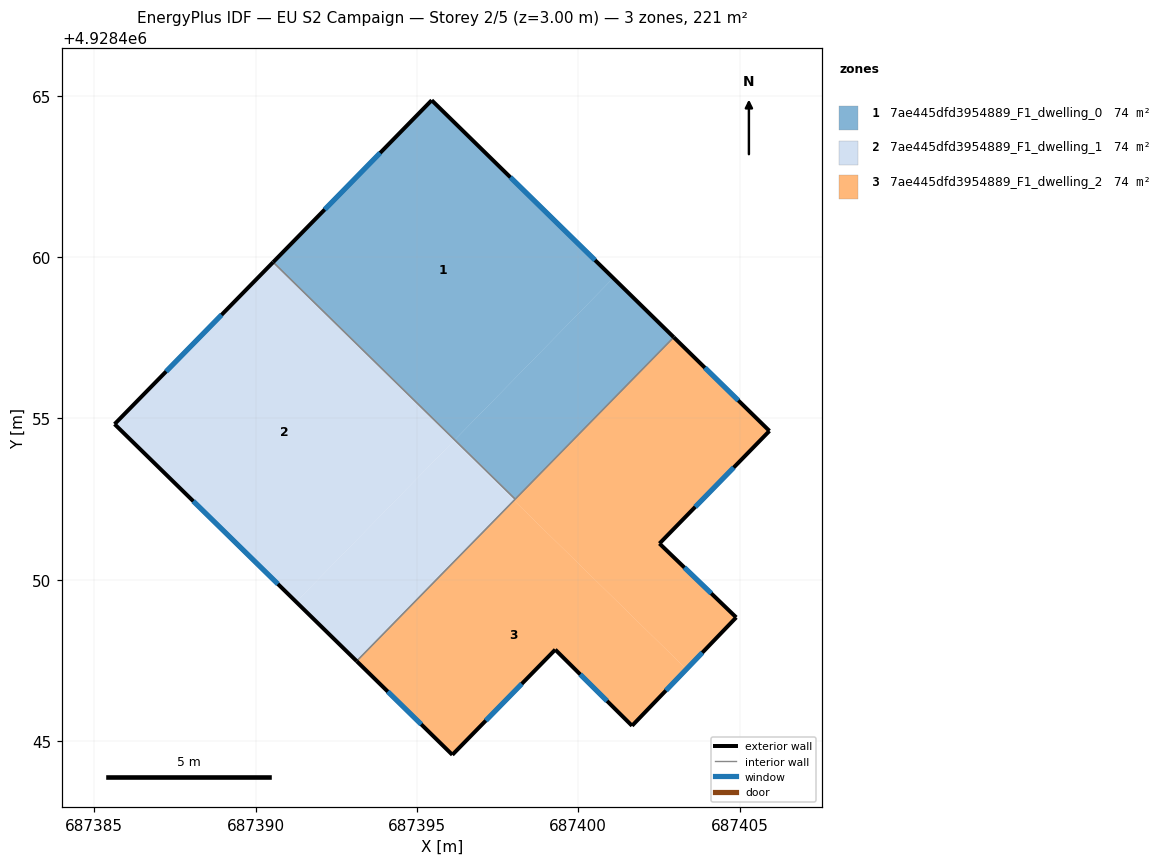
=== STOREY PLAN SPEC (per zone: floor XY polygon, exterior-wall plan segments, windows/doors) ===
zone 1: 7ae445dfd3954889_F1_dwelling_0  (73.8 m²)
  floor: (687401.08, 4928459.35) (687396.17, 4928454.34) (687390.54, 4928459.84) (687395.46, 4928464.86)
  floor: (687402.96, 4928457.52) (687398.05, 4928452.50) (687396.17, 4928454.34) (687401.08, 4928459.35)
  exterior wall: (687395.46, 4928464.86) – (687390.54, 4928459.84)  [7.0 m]
    window: (687393.86, 4928463.23) – (687392.14, 4928461.48)  [2.6 m²]
  exterior wall: (687402.96, 4928457.52) – (687395.46, 4928464.86)  [10.5 m]
    window: (687400.52, 4928459.91) – (687397.90, 4928462.48)  [3.8 m²]
  interior walls: 2
zone 2: 7ae445dfd3954889_F1_dwelling_1  (73.8 m²)
  floor: (687396.17, 4928454.33) (687391.26, 4928449.32) (687385.63, 4928454.83) (687390.54, 4928459.84)
  floor: (687398.01, 4928452.46) (687393.13, 4928447.48) (687391.26, 4928449.32) (687396.13, 4928454.30)
  floor: (687398.05, 4928452.50) (687398.01, 4928452.46) (687396.13, 4928454.30) (687396.17, 4928454.34)
  exterior wall: (687390.54, 4928459.84) – (687385.63, 4928454.83)  [7.0 m]
    window: (687388.94, 4928458.21) – (687387.23, 4928456.46)  [2.6 m²]
  exterior wall: (687385.63, 4928454.83) – (687393.13, 4928447.48)  [10.5 m]
    window: (687388.07, 4928452.44) – (687390.69, 4928449.87)  [3.8 m²]
  interior walls: 2
zone 3: 7ae445dfd3954889_F1_dwelling_2  (73.8 m²)
  floor: (687405.93, 4928454.61) (687402.52, 4928451.12) (687404.90, 4928448.83) (687403.35, 4928447.23) (687398.01, 4928452.46) (687402.96, 4928457.52)
  floor: (687403.35, 4928447.23) (687401.67, 4928445.47) (687399.29, 4928447.83) (687396.10, 4928444.58) (687393.13, 4928447.48) (687398.01, 4928452.46)
  exterior wall: (687405.93, 4928454.61) – (687402.96, 4928457.52)  [4.2 m]
    window: (687404.96, 4928455.56) – (687403.92, 4928456.57)  [1.5 m²]
  exterior wall: (687402.52, 4928451.12) – (687405.93, 4928454.61)  [4.9 m]
    window: (687403.63, 4928452.26) – (687404.82, 4928453.48)  [1.8 m²]
  exterior wall: (687404.90, 4928448.83) – (687402.52, 4928451.12)  [3.3 m]
    window: (687404.12, 4928449.58) – (687403.29, 4928450.38)  [1.2 m²]
  exterior wall: (687401.67, 4928445.47) – (687404.90, 4928448.83)  [4.7 m]
    window: (687402.72, 4928446.57) – (687403.85, 4928447.74)  [1.7 m²]
  exterior wall: (687399.29, 4928447.83) – (687401.67, 4928445.47)  [3.4 m]
    window: (687400.06, 4928447.07) – (687400.89, 4928446.24)  [1.2 m²]
  exterior wall: (687396.10, 4928444.58) – (687399.29, 4928447.83)  [4.6 m]
    window: (687397.13, 4928445.64) – (687398.25, 4928446.77)  [1.7 m²]
  exterior wall: (687393.13, 4928447.48) – (687396.10, 4928444.58)  [4.2 m]
    window: (687394.10, 4928446.53) – (687395.13, 4928445.52)  [1.5 m²]
  interior walls: 2

=== DERIVED (storey summary) ===
Building: EU S2 Campaign
Storey: 2 of 5  (floor level z = 3.00 m)
Storey gross floor area: 221.3 m²
Zones on this storey: 3
  - 7ae445dfd3954889_F1_dwelling_0: floor 73.8 m²; exterior wall 17.5 m (52.6 m²); 2 window(s) 6.4 m²; WWR 12.2%
  - 7ae445dfd3954889_F1_dwelling_1: floor 73.8 m²; exterior wall 17.5 m (52.6 m²); 2 window(s) 6.4 m²; WWR 12.2%
  - 7ae445dfd3954889_F1_dwelling_2: floor 73.8 m²; exterior wall 29.1 m (87.2 m²); 7 window(s) 10.7 m²; WWR 12.2%
Zone adjacency (shared interzone walls):
  - 7ae445dfd3954889_F1_dwelling_0 ↔ 7ae445dfd3954889_F1_dwelling_1
  - 7ae445dfd3954889_F1_dwelling_0 ↔ 7ae445dfd3954889_F1_dwelling_2
  - 7ae445dfd3954889_F1_dwelling_1 ↔ 7ae445dfd3954889_F1_dwelling_2